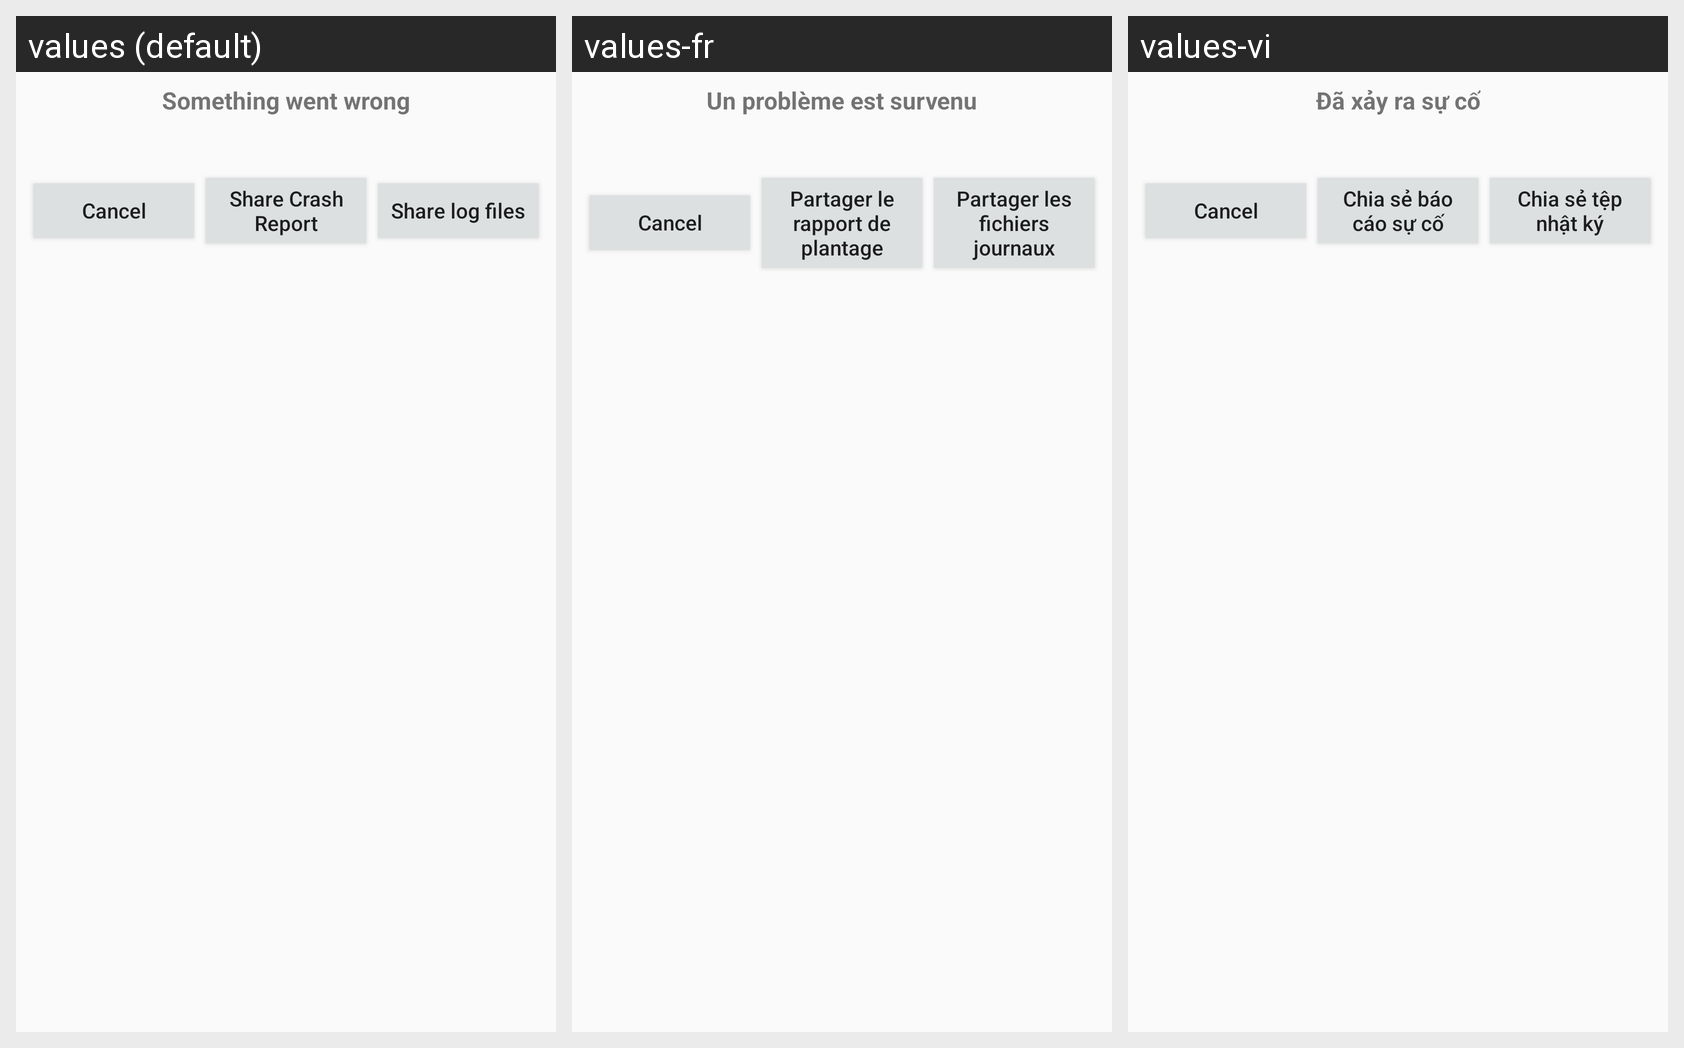

The Android screen above is rendered under several locales of the same app. Produce the string resources it draws, with the default and per-locale values.
Android screen res/layout/dialog_exit.xml rendered under 3 locales, left to right: values (default), values-fr, values-vi. Device: Nexus 5 (rendered at 1080×1920; each locale shown at half size, 540×960, under a caption strip naming it); theme AppTheme.
Other locales in the repository, not shown: values-ar, values-de, values-pt-rBR, values-ru, values-zh-rCN, values-zh-rTW.
Strings drawn on this screen, with the default value and each locale's value (text and hints the layout hard-codes, and strings that could not be matched under every locale, appear in the picture but are not listed):

zh_wrong_tip
  values: Something went wrong
  values-fr: Un problème est survenu
  values-vi: Đã xảy ra sự cố

zh_main_share_crash_report
  values: Share Crash Report
  values-fr: Partager le rapport de plantage
  values-vi: Chia sẻ báo cáo sự cố

main_share_logs
  values: Share log files
  values-fr: Partager les fichiers journaux
  values-vi: Chia sẻ tệp nhật ký
